4-way image classification set "img_simulator" from GitHub (undo76/CarND-Capstone); label vocabulary: green light, none, red light, yellow light.

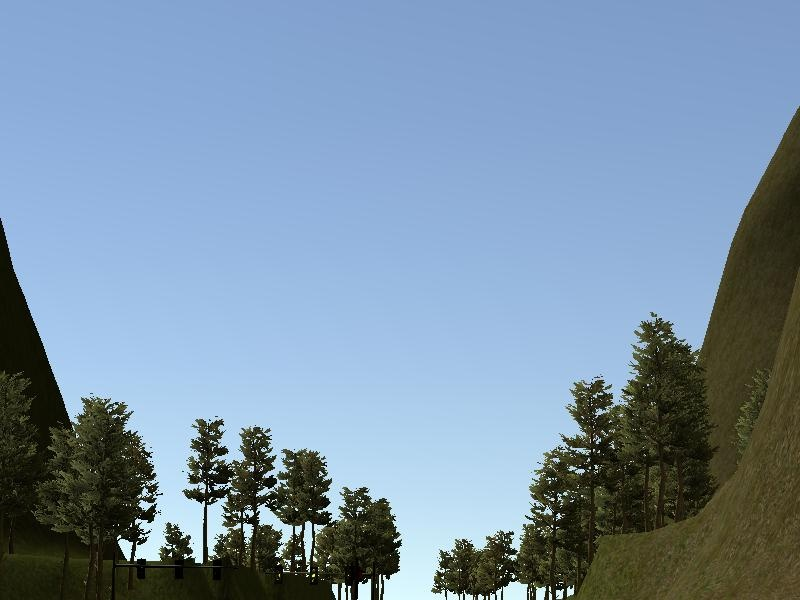
Label: yellow light

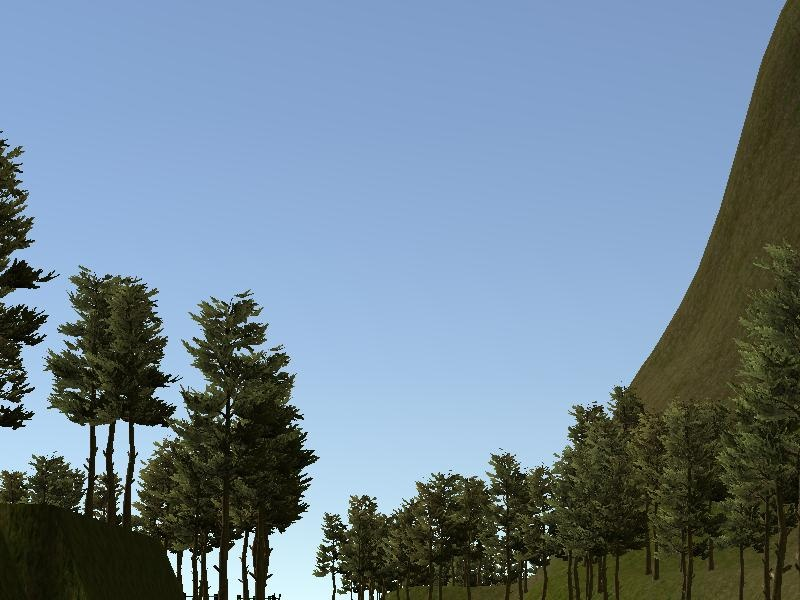
Label: none

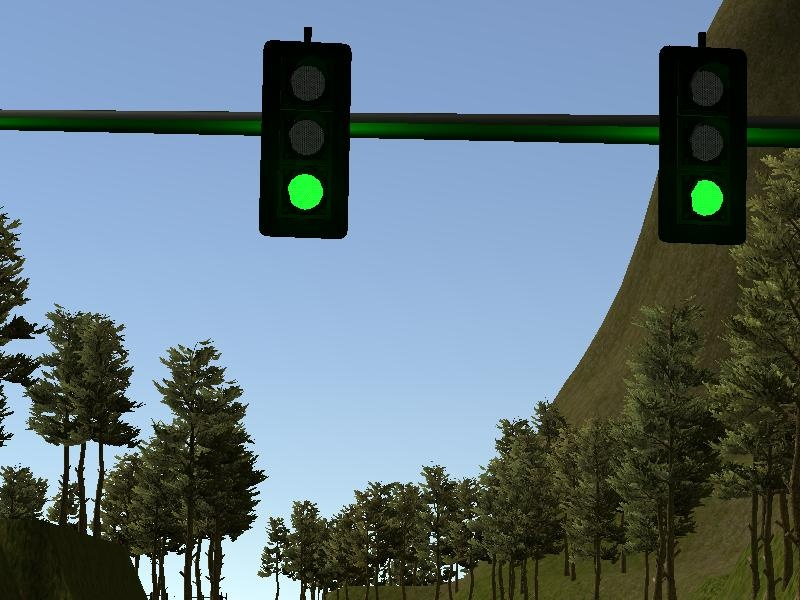
Label: green light

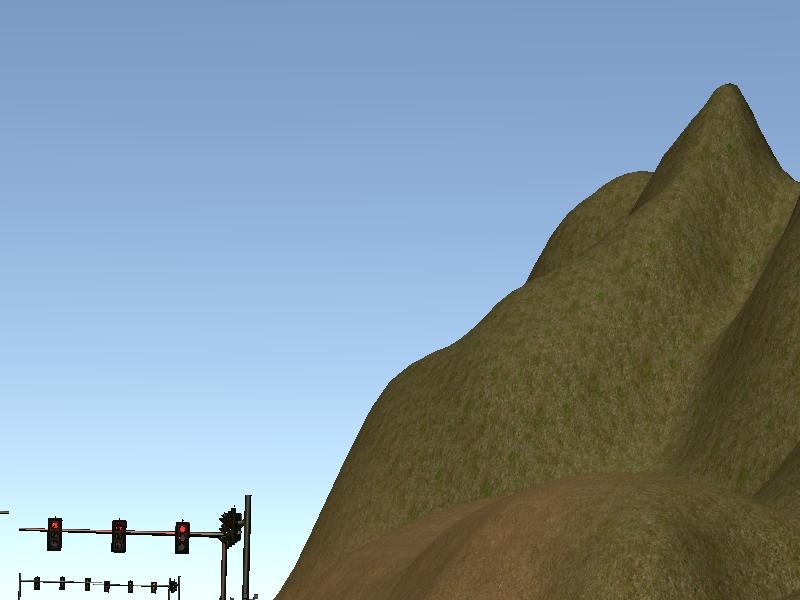
Label: red light

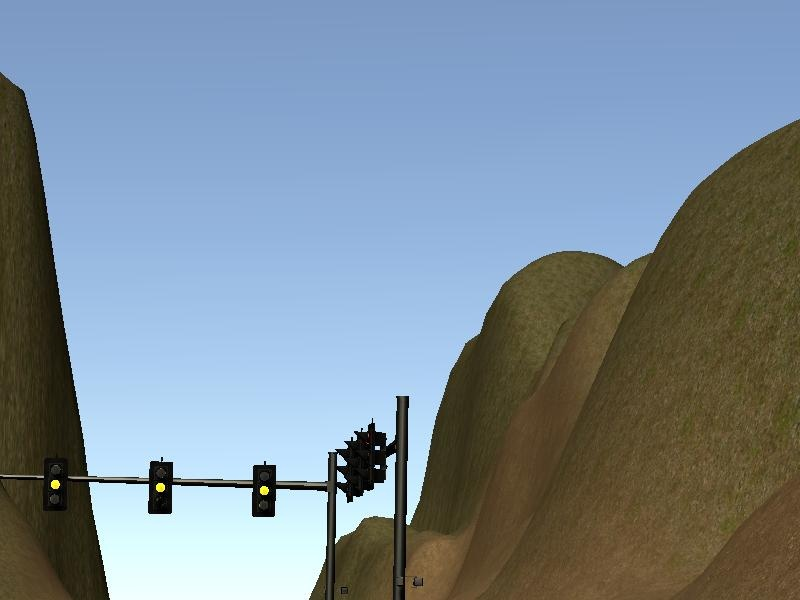
Label: yellow light

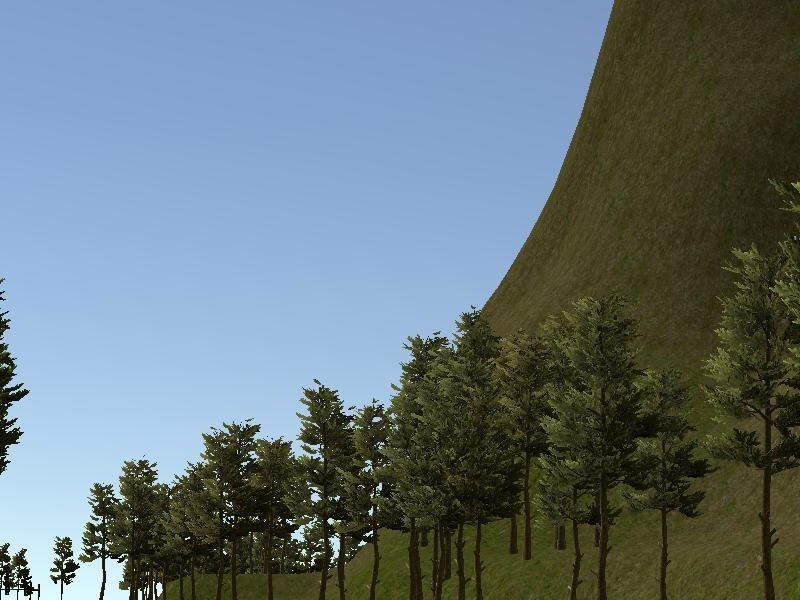
Label: none
